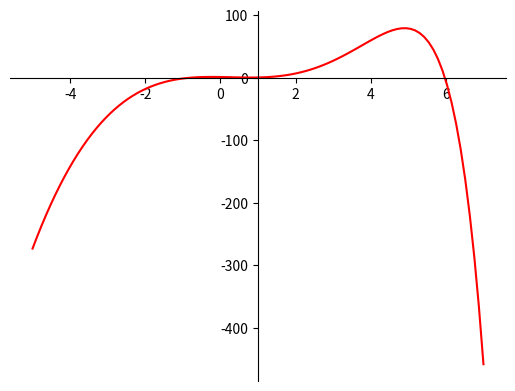

Write Python code to recreate this figure.
import matplotlib.pyplot as plt
import numpy as np

# Equações e Derivadas

def equation(x:float) -> float:
    return (2*(x**3)) - (x**2) - (2.718281828459045 ** x) + 2

def fderivate(x:float) -> float:
    return 6*(x**2) - (2 * x) - (2.718281828459045 ** x)

def sderivate(x:float) -> float:
    return (12 * x) - (2.718281828459045 ** x) - 2

# Métodos númericos

def bissectionMethod(eq, gap:list, eps:float) -> tuple:
    x = (gap[0] + gap[1])/2
    y = eq(x)
    i = 0
    while(abs(y) > eps):
        if(y * eq(gap[0]) > 0):
            gap[0] = x
        else:
            gap[1] = x
        x = (gap[0] + gap[1])/2
        y = eq(x)
        i += 1
    return i,x,y

def newtonMethod(eq, fd, sd, gap:list, eps:float):
    recForm = True if fd(gap[0]) * sd(gap[0]) > 0 else False
    a = gap[0] if gap[0] != 0 else 0.000000000001
    b = gap[1] if gap[1] != 0 else 0.000000000001
    x = a - (eq(a)/fd(a)) if not recForm else b - (eq(b)/fd(b))
    y = eq(x)
    i = 0
    while(abs(y) > eps):
        print(i, x, y)
        x = x - (eq(x)/fd(x))
        y = eq(x)
        i += 1
    return i,x,y

def ropeMethod(eq, fd, sd, gap:list, eps:float):
    recForm = True if fd(gap[0]) * sd(gap[0]) > 0 else False
    a = gap[0] if gap[0] != 0 else 0.000000000001 
    b = gap[1] if gap[1] != 0 else 0.000000000001 
    x = ((a * eq(b)) - (b * eq(a)))/(eq(b) - eq(a))
    y = eq(x)
    i = 0
    while(abs(y) > eps and gap[0] >= a and gap[1] <= b):
        print(i, x, y)
        if recForm:
            x = ((x * eq(gap[1])) - (gap[1] * eq(x)))/(eq(gap[1]) - eq(x))
            gap[0] = x
        else:
            x = ((gap[0] * eq(x)) - (x * eq(gap[0])))/(eq(x) - eq(gap[0]))
            gap[1] = x
        y = eq(x)
        i += 1
    return i,x,y

# Funções avulças
def haveRoot(eq, a:float, b:float) -> bool:
    return True if eq(a) * eq(b) < 0 else False

def haveOnlyOneRoot(eq, a:int, b:int) -> bool:
    prev = 0
    current = 0
    for i in range(a, b+1):
        current += eq(i)
        if(abs(current) < abs(prev)):
            return False
        prev = current
    return True

def plotFunctionGraph():
    # 100 linearly spaced numbers
    x = np.linspace(-5,7,100)

    # the function, which is y = x^2 here
    y = (2*(x**3)) - (x**2) - (2.718281828459045 ** x) + 2

    # setting the axes at the centre
    fig = plt.figure()
    ax = fig.add_subplot(1, 1, 1)
    ax.spines['left'].set_position('center')
    ax.spines['bottom'].set_position('zero')
    ax.spines['right'].set_color('none')
    ax.spines['top'].set_color('none')
    ax.xaxis.set_ticks_position('bottom')
    ax.yaxis.set_ticks_position('left')

    # plot the function
    plt.plot(x, y, 'r')

    # show the plot
    plt.show()

def main():
    plotFunctionGraph()

    gap = [5.9, 6]

    i,x,y = bissectionMethod(equation, gap, 0.0000001)
    print(f"Método da Bisseção: ({i}, {x}, {y:.6f})")
    i,x,y = ropeMethod(equation, fderivate, sderivate, gap, 0.0000001)
    print(f"Método das Cordas: ({i}, {x}, {y:.6f})")
    i,x,y = newtonMethod(equation, fderivate, sderivate, gap, 0.0000001)
    print(f"Método das Newtom: ({i}, {x}, {y:.6f})")

main()